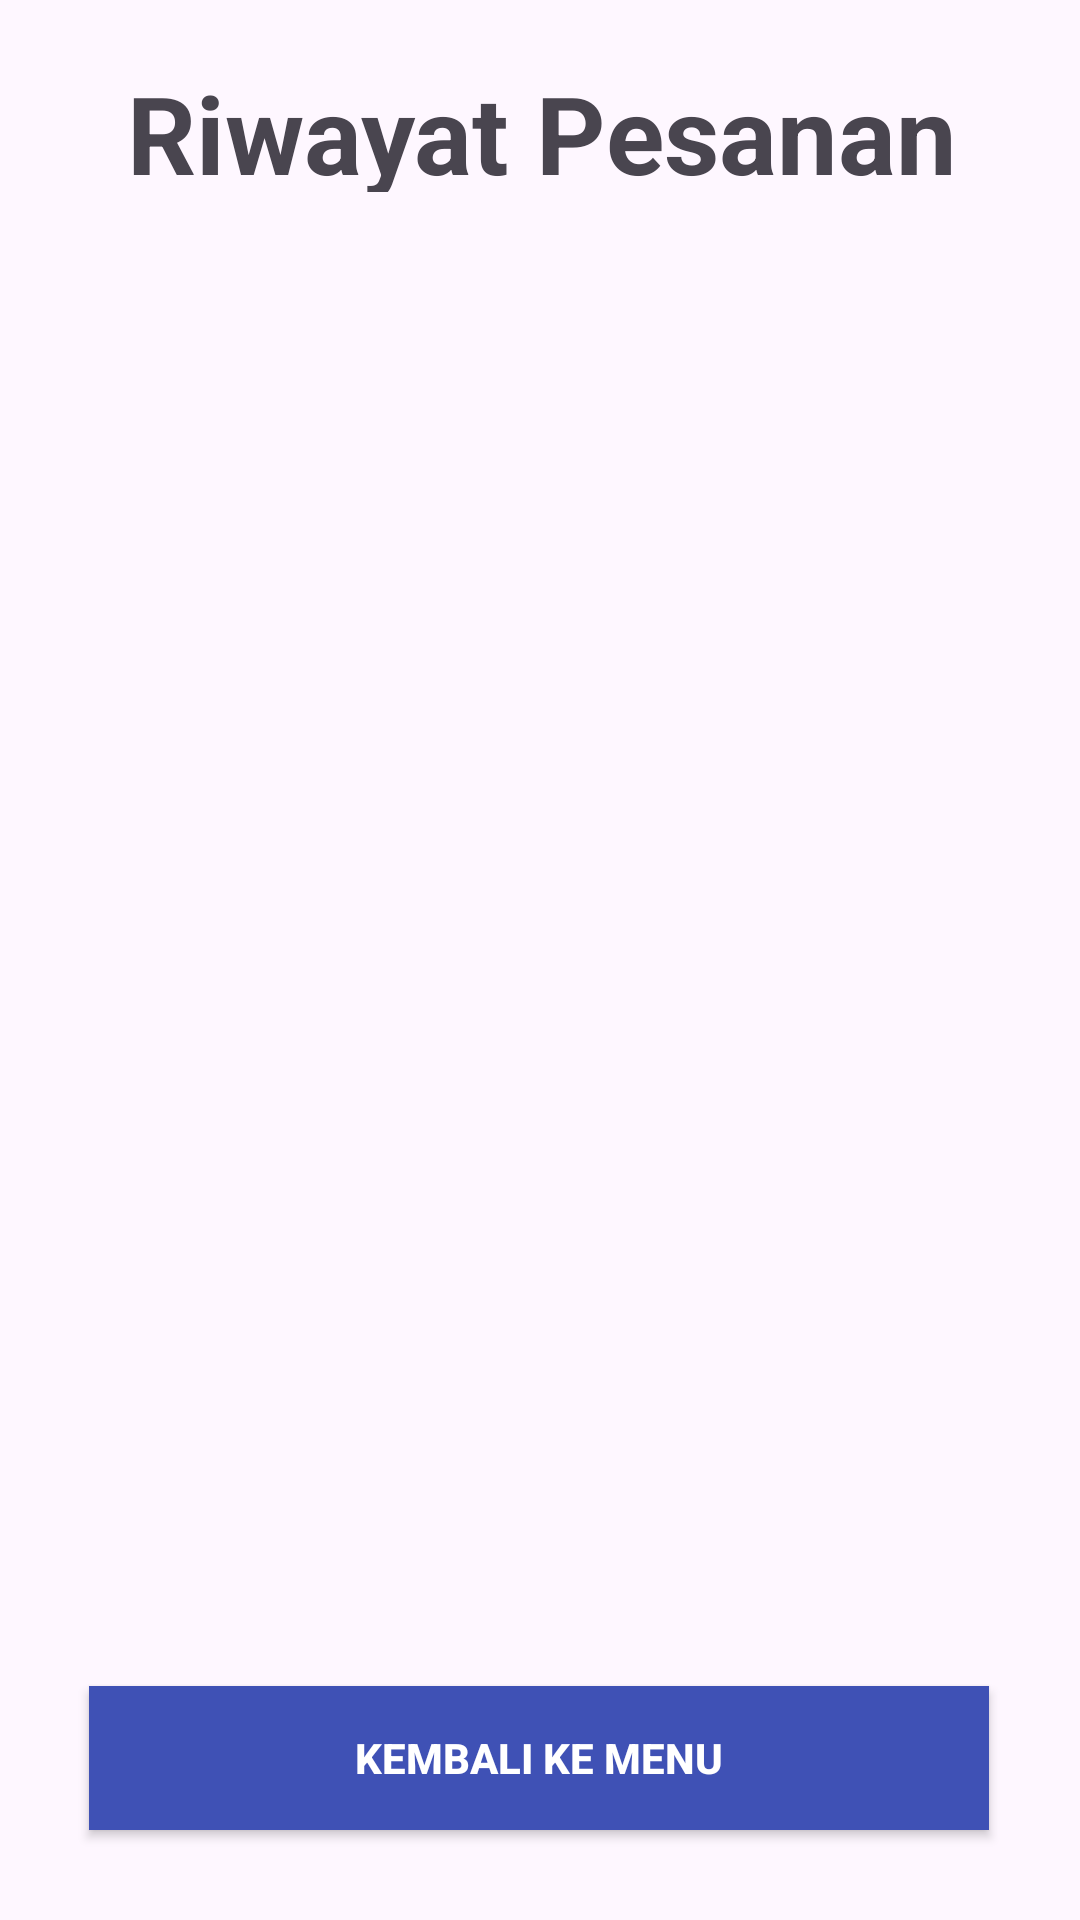

The Android layout XML behind this screen, and the referenced resources:
<!-- AndroidManifest.xml: application theme Theme.CobaRiwayatMakanan -->
<!-- res/layout/activity_history_food.xml -->
<?xml version="1.0" encoding="utf-8"?>
<androidx.constraintlayout.widget.ConstraintLayout xmlns:android="http://schemas.android.com/apk/res/android"
    xmlns:app="http://schemas.android.com/apk/res-auto"
    xmlns:tools="http://schemas.android.com/tools"
    android:layout_width="match_parent"
    android:layout_height="match_parent"
    tools:context=".HistoryFoodActivity">

    <TextView
        android:id="@+id/textView"
        android:layout_width="385dp"
        android:layout_height="44dp"
        android:layout_marginTop="20dp"
        android:text="Riwayat Pesanan"
        android:textAlignment="center"
        android:textSize="36sp"
        android:textStyle="bold"
        app:layout_constraintEnd_toEndOf="parent"
        app:layout_constraintStart_toStartOf="parent"
        app:layout_constraintTop_toTopOf="parent" />

    <Button
        android:id="@+id/btn_backmenu"
        android:layout_width="300dp"
        android:layout_height="wrap_content"
        android:layout_marginBottom="30dp"
        android:background="#3F51B5"
        android:text="Kembali Ke Menu"
        android:textColor="@android:color/white"
        android:textStyle="bold"
        app:layout_constraintBottom_toBottomOf="parent"
        app:layout_constraintEnd_toEndOf="parent"
        app:layout_constraintHorizontal_bias="0.495"
        app:layout_constraintStart_toStartOf="parent"
         />

</androidx.constraintlayout.widget.ConstraintLayout>
<!-- resources referenced by this layout -->
<resources>
  <style name="Theme.CobaRiwayatMakanan" parent="Base.Theme.CobaRiwayatMakanan" />
  <style name="Base.Theme.CobaRiwayatMakanan" parent="Theme.Material3.DayNight.NoActionBar">
          
          
      </style>
</resources>
